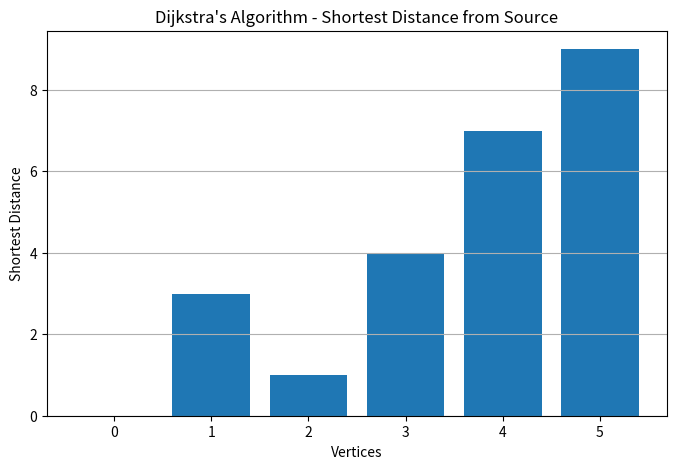

This chart was generated by the following Python code:
import heapq
import matplotlib.pyplot as plt

# ---------------- Dijkstra Algorithm ----------------
def dijkstra(graph, source):
    n = len(graph)
    dist = [float('inf')] * n
    prev = [None] * n

    dist[source] = 0
    pq = [(0, source)]
    visited = set()

    while pq:
        d, u = heapq.heappop(pq)

        if u in visited:
            continue

        visited.add(u)

        for v, w in graph[u]:
            if dist[u] + w < dist[v]:
                dist[v] = dist[u] + w
                prev[v] = u
                heapq.heappush(pq, (dist[v], v))

    return dist, prev


# ---------------- Reconstruct Path ----------------
def reconstruct_path(prev, source, target):
    path = []

    while target is not None:
        path.append(target)
        target = prev[target]

    path.reverse()

    if path[0] == source:
        return path

    return []


# ---------------- Graph Definition ----------------
graph = {
    0: [(1, 4), (2, 1)],
    1: [(3, 1)],
    2: [(1, 2), (3, 5)],
    3: [(4, 3)],
    4: [(5, 2)],
    5: []
}

source = 0

# ---------------- Run Dijkstra ----------------
dist, prev = dijkstra(graph, source)

print("Shortest Paths from Source Vertex", source)
print("-" * 60)
print(f"{'Vertex':<10}{'Distance':<12}{'Path'}")
print("-" * 60)

for v in range(len(graph)):
    path = reconstruct_path(prev, source, v)
    path_str = " -> ".join(map(str, path))
    distance = dist[v] if dist[v] != float("inf") else "INF"

    print(f"{v:<10}{distance:<12}{path_str}")


# ---------------- Graph ----------------
vertices = list(range(len(graph)))

plt.figure(figsize=(8,5))

plt.bar(vertices, dist)

plt.title("Dijkstra's Algorithm - Shortest Distance from Source")
plt.xlabel("Vertices")
plt.ylabel("Shortest Distance")
plt.xticks(vertices)
plt.grid(axis='y')

plt.show()
